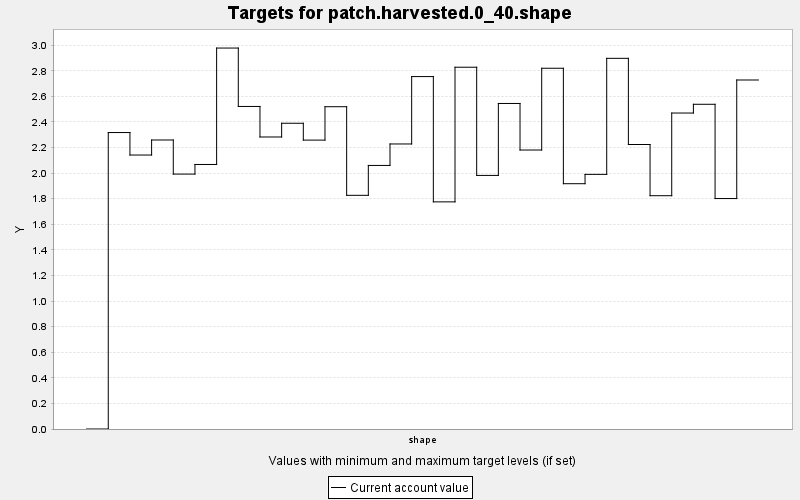

Values plotted in this chart, from the file beside it:
TARGET, PERIOD, YEAR, PERIODWIDTH, MINIMUM, MAXIMUM, MINWEIGHT, MAXWEIGHT, CURRENT, SUMMARY
patch.harvested.0_40.shape, 0, 0, 10.0, 0.0, 100.0, 1.0, 1.0, 0.0, 100.0
patch.harvested.0_40.shape, 1, 10, 10.0, 0.0, 100.0, 1.0, 1.0, 2.317, 100.0
patch.harvested.0_40.shape, 2, 20, 10.0, 0.0, 100.0, 1.0, 1.0, 2.141, 100.0
patch.harvested.0_40.shape, 3, 30, 10.0, 0.0, 100.0, 1.0, 1.0, 2.259, 100.0
patch.harvested.0_40.shape, 4, 40, 10.0, 0.0, 100.0, 1.0, 1.0, 1.992, 100.0
patch.harvested.0_40.shape, 5, 50, 10.0, 0.0, 100.0, 1.0, 1.0, 2.068, 100.0
patch.harvested.0_40.shape, 6, 60, 10.0, 0.0, 100.0, 1.0, 1.0, 2.977, 100.0
patch.harvested.0_40.shape, 7, 70, 10.0, 0.0, 100.0, 1.0, 1.0, 2.521, 100.0
patch.harvested.0_40.shape, 8, 80, 10.0, 0.0, 100.0, 1.0, 1.0, 2.282, 100.0
patch.harvested.0_40.shape, 9, 90, 10.0, 0.0, 100.0, 1.0, 1.0, 2.39, 100.0
patch.harvested.0_40.shape, 10, 100, 10.0, 0.0, 100.0, 1.0, 1.0, 2.258, 100.0
patch.harvested.0_40.shape, 11, 110, 10.0, 0.0, 100.0, 1.0, 1.0, 2.519, 100.0
patch.harvested.0_40.shape, 12, 120, 10.0, 0.0, 100.0, 1.0, 1.0, 1.826, 100.0
patch.harvested.0_40.shape, 13, 130, 10.0, 0.0, 100.0, 1.0, 1.0, 2.06, 100.0
patch.harvested.0_40.shape, 14, 140, 10.0, 0.0, 100.0, 1.0, 1.0, 2.228, 100.0
patch.harvested.0_40.shape, 15, 150, 10.0, 0.0, 100.0, 1.0, 1.0, 2.754, 100.0
patch.harvested.0_40.shape, 16, 160, 10.0, 0.0, 100.0, 1.0, 1.0, 1.775, 100.0
patch.harvested.0_40.shape, 17, 170, 10.0, 0.0, 100.0, 1.0, 1.0, 2.828, 100.0
patch.harvested.0_40.shape, 18, 180, 10.0, 0.0, 100.0, 1.0, 1.0, 1.982, 100.0
patch.harvested.0_40.shape, 19, 190, 10.0, 0.0, 100.0, 1.0, 1.0, 2.544, 100.0
patch.harvested.0_40.shape, 20, 200, 10.0, 0.0, 100.0, 1.0, 1.0, 2.181, 100.0
patch.harvested.0_40.shape, 21, 210, 10.0, 0.0, 100.0, 1.0, 1.0, 2.82, 100.0
patch.harvested.0_40.shape, 22, 220, 10.0, 0.0, 100.0, 1.0, 1.0, 1.917, 100.0
patch.harvested.0_40.shape, 23, 230, 10.0, 0.0, 100.0, 1.0, 1.0, 1.99, 100.0
patch.harvested.0_40.shape, 24, 240, 10.0, 0.0, 100.0, 1.0, 1.0, 2.897, 100.0
patch.harvested.0_40.shape, 25, 250, 10.0, 0.0, 100.0, 1.0, 1.0, 2.224, 100.0
patch.harvested.0_40.shape, 26, 260, 10.0, 0.0, 100.0, 1.0, 1.0, 1.823, 100.0
patch.harvested.0_40.shape, 27, 270, 10.0, 0.0, 100.0, 1.0, 1.0, 2.47, 100.0
patch.harvested.0_40.shape, 28, 280, 10.0, 0.0, 100.0, 1.0, 1.0, 2.538, 100.0
patch.harvested.0_40.shape, 29, 290, 10.0, 0.0, 100.0, 1.0, 1.0, 1.801, 100.0
patch.harvested.0_40.shape, 30, 300, 10.0, 0.0, 100.0, 1.0, 1.0, 2.728, 100.0
